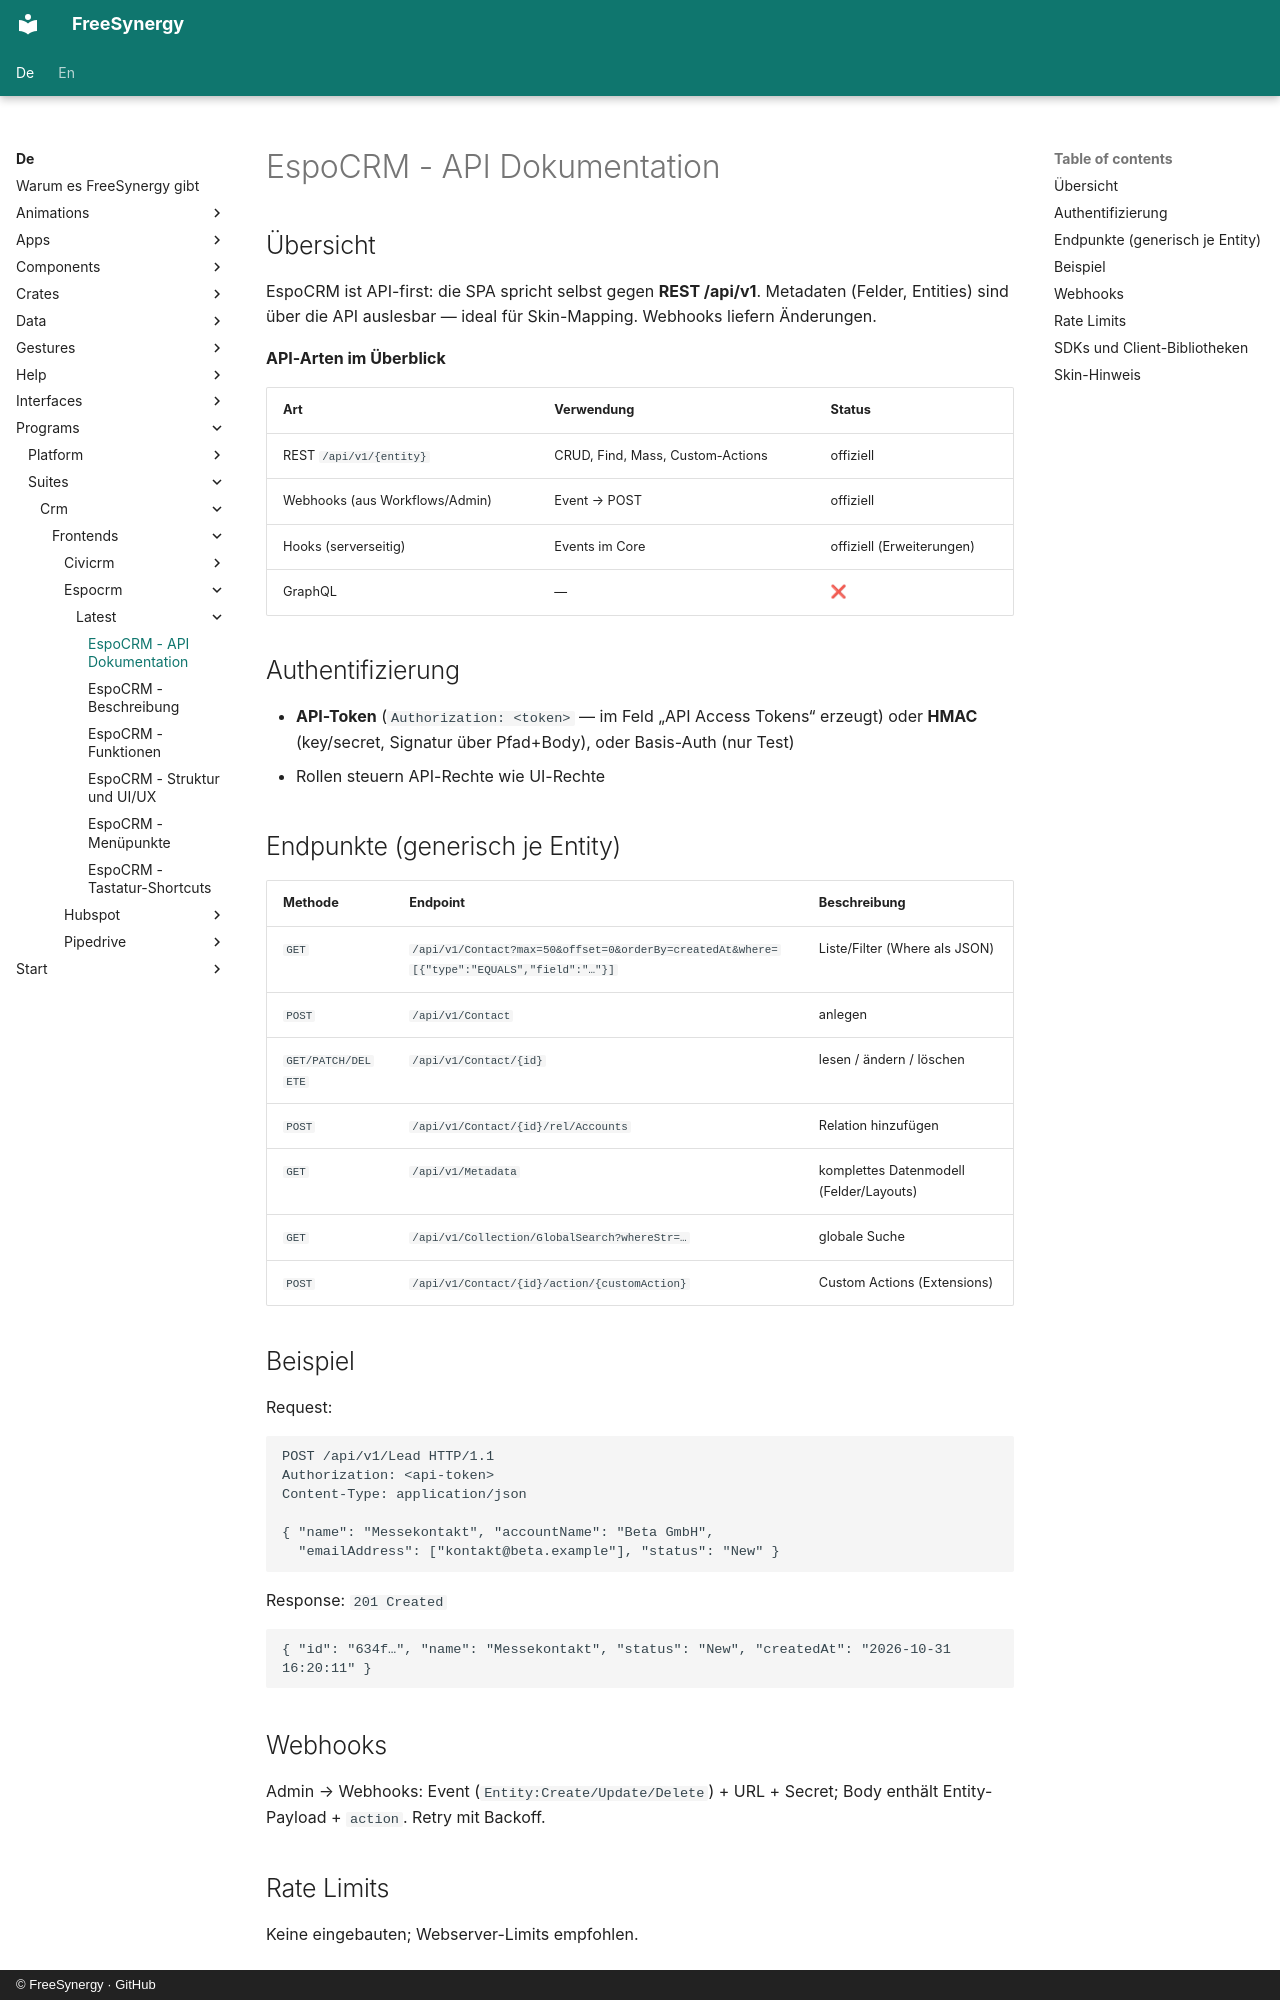

repository: FreeSynergy/fs-documentation · page: de/programs/suites/crm/frontends/espocrm/latest/api/index.html · generator: mkdocs · copyright: © FreeSynergy · GitHub

# EspoCRM - API Dokumentation

## Übersicht

EspoCRM ist API-first: die SPA spricht selbst gegen **REST /api/v1**. Metadaten (Felder, Entities) sind über die API auslesbar — ideal für Skin-Mapping. Webhooks liefern Änderungen.

**API-Arten im Überblick**

| Art | Verwendung | Status |
|-----|------------|--------|
| REST `/api/v1/{entity}` | CRUD, Find, Mass, Custom-Actions | offiziell |
| Webhooks (aus Workflows/Admin) | Event → POST | offiziell |
| Hooks (serverseitig) | Events im Core | offiziell (Erweiterungen) |
| GraphQL | — | ❌ |

## Authentifizierung

- **API-Token** (`Authorization: <token>` — im Feld „API Access Tokens“ erzeugt) oder **HMAC** (key/secret, Signatur über Pfad+Body), oder Basis-Auth (nur Test)
- Rollen steuern API-Rechte wie UI-Rechte

## Endpunkte (generisch je Entity)

| Methode | Endpoint | Beschreibung |
|---------|----------|--------------|
| `GET` | `/api/v1/Contact?max=50&offset=0&orderBy=createdAt&where=[{"type":"EQUALS","field":"…"}]` | Liste/Filter (Where als JSON) |
| `POST` | `/api/v1/Contact` | anlegen |
| `GET/PATCH/DELETE` | `/api/v1/Contact/{id}` | lesen / ändern / löschen |
| `POST` | `/api/v1/Contact/{id}/rel/Accounts` | Relation hinzufügen |
| `GET` | `/api/v1/Metadata` | komplettes Datenmodell (Felder/Layouts) |
| `GET` | `/api/v1/Collection/GlobalSearch?whereStr=…` | globale Suche |
| `POST` | `/api/v1/Contact/{id}/action/{customAction}` | Custom Actions (Extensions) |

## Beispiel

Request:

```http
POST /api/v1/Lead HTTP/1.1
Authorization: <api-token>
Content-Type: application/json

{ "name": "Messekontakt", "accountName": "Beta GmbH",
  "emailAddress": ["kontakt@beta.example"], "status": "New" }
```

Response: `201 Created`

```json
{ "id": "634f…", "name": "Messekontakt", "status": "New", "createdAt": "2026-10-31 16:20:11" }
```

## Webhooks

Admin → Webhooks: Event (`Entity:Create/Update/Delete`) + URL + Secret; Body enthält Entity-Payload + `action`. Retry mit Backoff.

## Rate Limits

Keine eingebauten; Webserver-Limits empfohlen.
